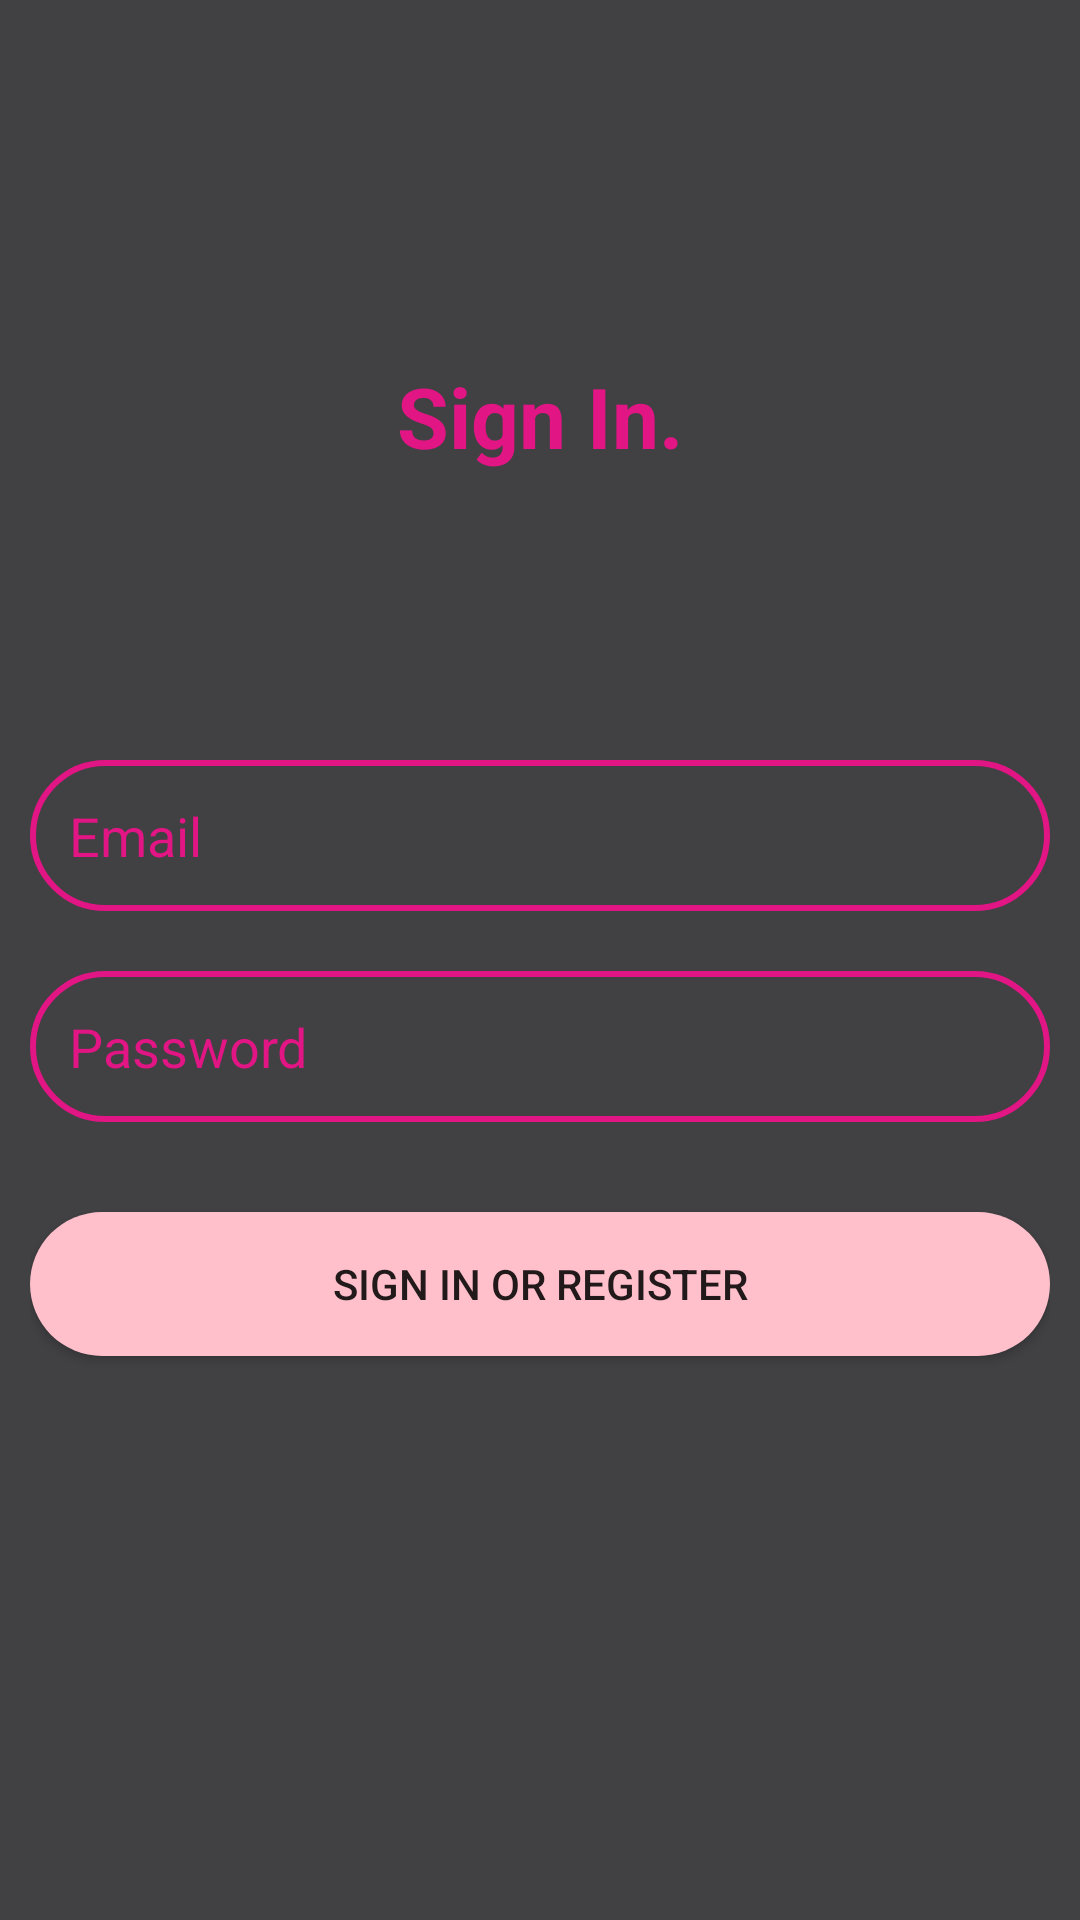

This screen was rendered from an Android layout file. Write that file and the resources it references.
<!-- AndroidManifest.xml: application theme Theme.PeriodTracker -->
<!-- res/layout/activity_login.xml -->
<?xml version="1.0" encoding="utf-8"?>
<LinearLayout xmlns:android="http://schemas.android.com/apk/res/android"
    xmlns:app="http://schemas.android.com/apk/res-auto"
    xmlns:tools="http://schemas.android.com/tools"
    android:layout_width="match_parent"
    android:layout_height="match_parent"
    android:orientation="vertical"
    android:gravity="center_horizontal"
    android:paddingTop="120dp"
    android:paddingLeft="10dp"
    android:paddingRight="10dp"
    tools:context=".LogInActivity">

    <TextView
        android:id="@+id/DesTextView"
        android:layout_width="wrap_content"
        android:layout_height="wrap_content"
        android:text="Sign In."
        android:textSize="28sp"
        android:textStyle="bold"
        android:textColor="#E11584"/>

    <EditText
        android:id="@+id/editTextEmail"
        android:layout_width="match_parent"
        android:layout_height="wrap_content"
        android:layout_marginTop="96dp"
        android:hint="@string/prompt_email"
        android:imeOptions="actionNext"
        android:nextFocusDown="@+id/editTextPassword"
        android:inputType="textEmailAddress"
        android:background="@drawable/edittext_color"
        android:textColorHint="#E11584"
        android:textColor="#E11584"
        android:padding="13dp"
        android:selectAllOnFocus="true" />

    <EditText
        android:id="@+id/editTextPassword"
        android:layout_width="match_parent"
        android:layout_height="wrap_content"
        android:layout_marginTop="20dp"
        android:hint="@string/prompt_password"
        android:imeActionLabel="@string/action_sign_in_short"
        android:imeOptions="actionDone"
        android:inputType="textPassword"
        android:textColorHint="#E11584"
        android:textColor="#E11584"
        android:background="@drawable/edittext_color"
        android:padding="13dp"
        android:selectAllOnFocus="true" />

    <Button
        android:id="@+id/buttonLogin"
        android:layout_width="match_parent"
        android:layout_height="wrap_content"
        android:layout_marginTop="30dp"
        android:background="@drawable/rounded_button"
        android:text="@string/action_sign_in" />


</LinearLayout>
<!-- resources referenced by this layout -->
<resources>
  <!-- drawable edittext_color (drawable) -->
  <?xml version="1.0" encoding="utf-8"?>
  <shape xmlns:android="http://schemas.android.com/apk/res/android">
      android:shape="rectangle">
      <solid android:color="#00FFFFFF" />
      <corners android:radius="999dp" />
      <stroke
          android:width="2dp"
          android:color="#E11584" />
      <padding
          android:bottom="10dp"
          android:left="20dp"
          android:right="20dp"
          android:top="10dp" />
  </shape>
  <!-- drawable rounded_button (drawable) -->
  <?xml version="1.0" encoding="utf-8"?>
  <shape xmlns:android="http://schemas.android.com/apk/res/android"
      android:shape="rectangle">
      <corners android:radius="150dp" />
      <solid android:color="#FFC0CB" />
  </shape>
  <string name="action_sign_in">Sign in or register</string>
  <string name="action_sign_in_short">Sign in</string>
  <string name="prompt_email">Email</string>
  <string name="prompt_password">Password</string>
  <style name="Theme.PeriodTracker" parent="Theme.AppCompat.Light.NoActionBar">
          
          <item name="colorPrimary">@color/purple_500</item>
          <item name="colorPrimaryDark">@color/purple_700</item>
          <item name="colorAccent">@color/teal_200</item>
          <item name="android:windowBackground">@color/my_background_color</item>
          
      </style>
  <color name="purple_500">#FF6200EE</color>
  <color name="purple_700">#FF3700B3</color>
  <color name="teal_200">#FF03DAC5</color>
  <color name="my_background_color">#414043</color>
</resources>
